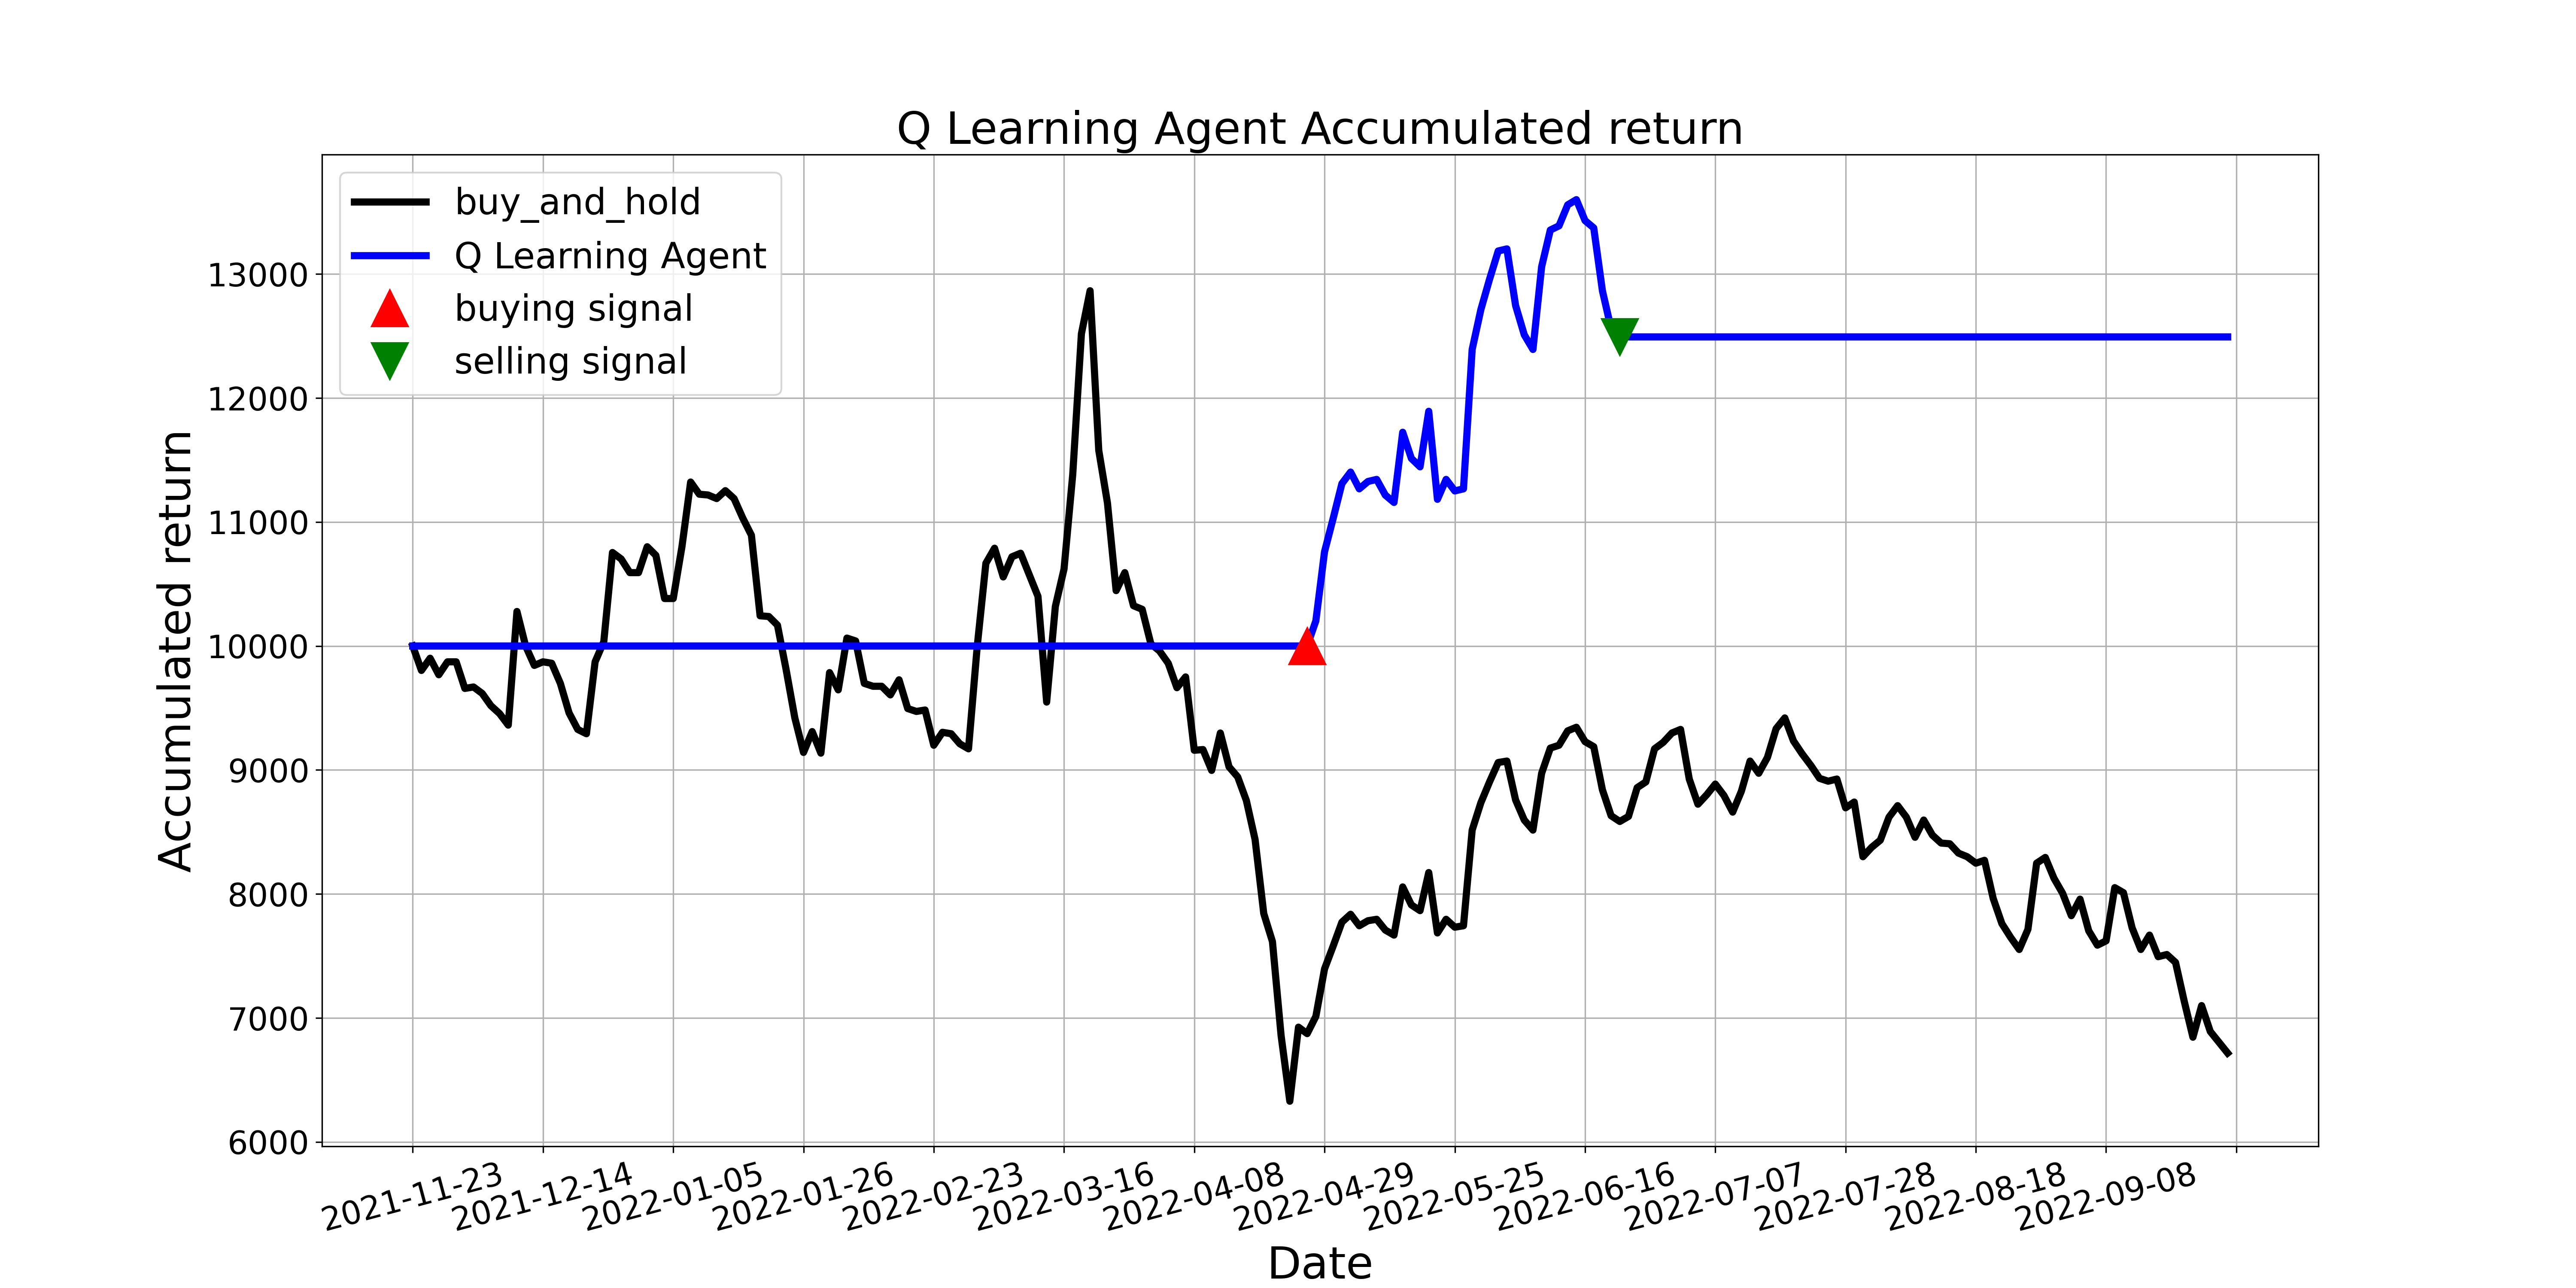

Values plotted in this chart, from the file beside it:
, tradeDate, B&H, action, operation, return
0, 2021-11-23, 10000, 0, 0, 10000
1, 2021-11-24, 9803, 6, 0, 10000
2, 2021-11-25, 9901, 6, 0, 10000
3, 2021-11-26, 9768, 9, 0, 10000
4, 2021-11-29, 9872, 6, 0, 10000
5, 2021-11-30, 9872, 9, 0, 10000
6, 2021-12-01, 9658, 10, 0, 10000
7, 2021-12-02, 9669, 6, 0, 10000
8, 2021-12-03, 9617, 6, 0, 10000
9, 2021-12-06, 9519, 6, 0, 10000
10, 2021-12-07, 9455, 6, 0, 10000
11, 2021-12-08, 9362, 2, 0, 10000
12, 2021-12-09, 10278, 6, 0, 10000
13, 2021-12-10, 10000, 10, 0, 10000
14, 2021-12-13, 9843, 10, 0, 10000
15, 2021-12-14, 9872, 6, 0, 10000
16, 2021-12-15, 9861, 9, 0, 10000
17, 2021-12-16, 9698, 6, 0, 10000
18, 2021-12-17, 9461, 2, 0, 10000
19, 2021-12-20, 9327, 6, 0, 10000
20, 2021-12-21, 9292, 10, 0, 10000
21, 2021-12-22, 9872, 6, 0, 10000
22, 2021-12-23, 10035, 11, 0, 10000
23, 2021-12-24, 10754, 11, 0, 10000
24, 2021-12-27, 10702, 6, 0, 10000
25, 2021-12-28, 10592, 6, 0, 10000
26, 2021-12-29, 10592, 6, 0, 10000
27, 2021-12-30, 10800, 6, 0, 10000
28, 2021-12-31, 10731, 6, 0, 10000
29, 2022-01-04, 10383, 6, 0, 10000
30, 2022-01-05, 10383, 6, 0, 10000
31, 2022-01-06, 10800, 6, 0, 10000
32, 2022-01-07, 11322, 4, 0, 10000
33, 2022-01-10, 11224, 11, 0, 10000
34, 2022-01-11, 11218, 7, 0, 10000
35, 2022-01-12, 11189, 10, 0, 10000
36, 2022-01-13, 11253, 6, 0, 10000
37, 2022-01-14, 11189, 6, 0, 10000
38, 2022-01-17, 11032, 10, 0, 10000
39, 2022-01-18, 10893, 6, 0, 10000
40, 2022-01-19, 10244, 6, 0, 10000
41, 2022-01-20, 10238, 6, 0, 10000
42, 2022-01-21, 10168, 6, 0, 10000
43, 2022-01-24, 9809, 6, 0, 10000
44, 2022-01-25, 9420, 10, 0, 10000
45, 2022-01-26, 9142, 5, 0, 10000
46, 2022-01-27, 9310, 5, 0, 10000
47, 2022-01-28, 9136, 6, 0, 10000
48, 2022-02-07, 9785, 6, 0, 10000
49, 2022-02-08, 9646, 5, 0, 10000
50, 2022-02-09, 10064, 10, 0, 10000
51, 2022-02-10, 10041, 6, 0, 10000
52, 2022-02-11, 9698, 6, 0, 10000
53, 2022-02-14, 9675, 6, 0, 10000
54, 2022-02-15, 9675, 6, 0, 10000
55, 2022-02-16, 9606, 2, 0, 10000
56, 2022-02-17, 9727, 6, 0, 10000
57, 2022-02-18, 9495, 6, 0, 10000
58, 2022-02-21, 9472, 6, 0, 10000
59, 2022-02-22, 9484, 5, 0, 10000
... 150 more rows
